7-way image classification set "dataset" from GitHub (vietchau89/XuLyAnh_Nhom6); label vocabulary: bach hong nu leaf, cot khi leaf, cu chi leaf, mua vang leaf, nhot leaf, phen den leaf, xa den leaf.

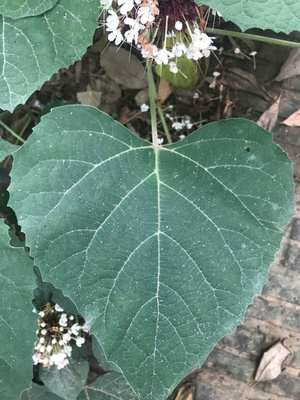
Label: bach hong nu leaf

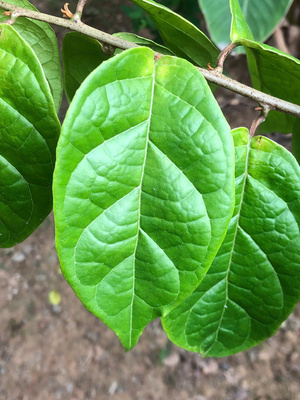
Label: xa den leaf

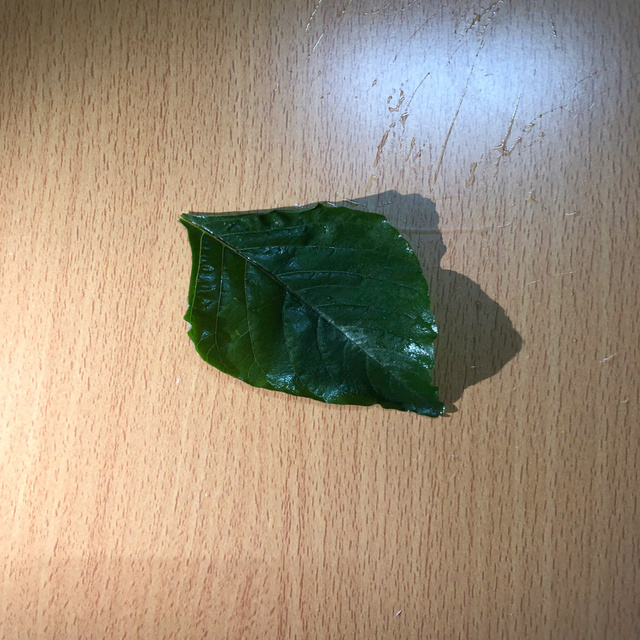
Label: cu chi leaf

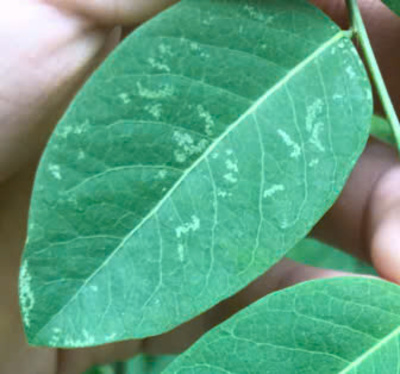
Label: phen den leaf

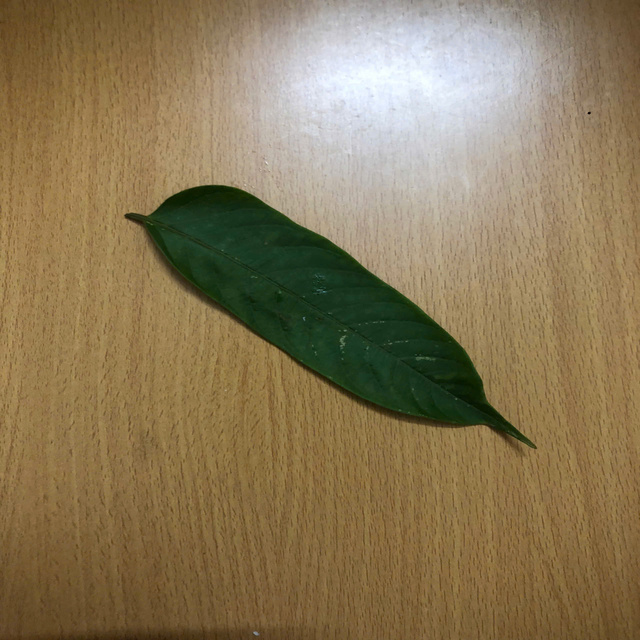
Label: mua vang leaf

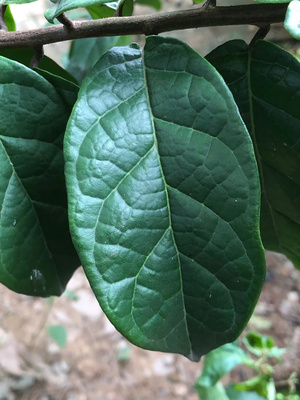
Label: xa den leaf
